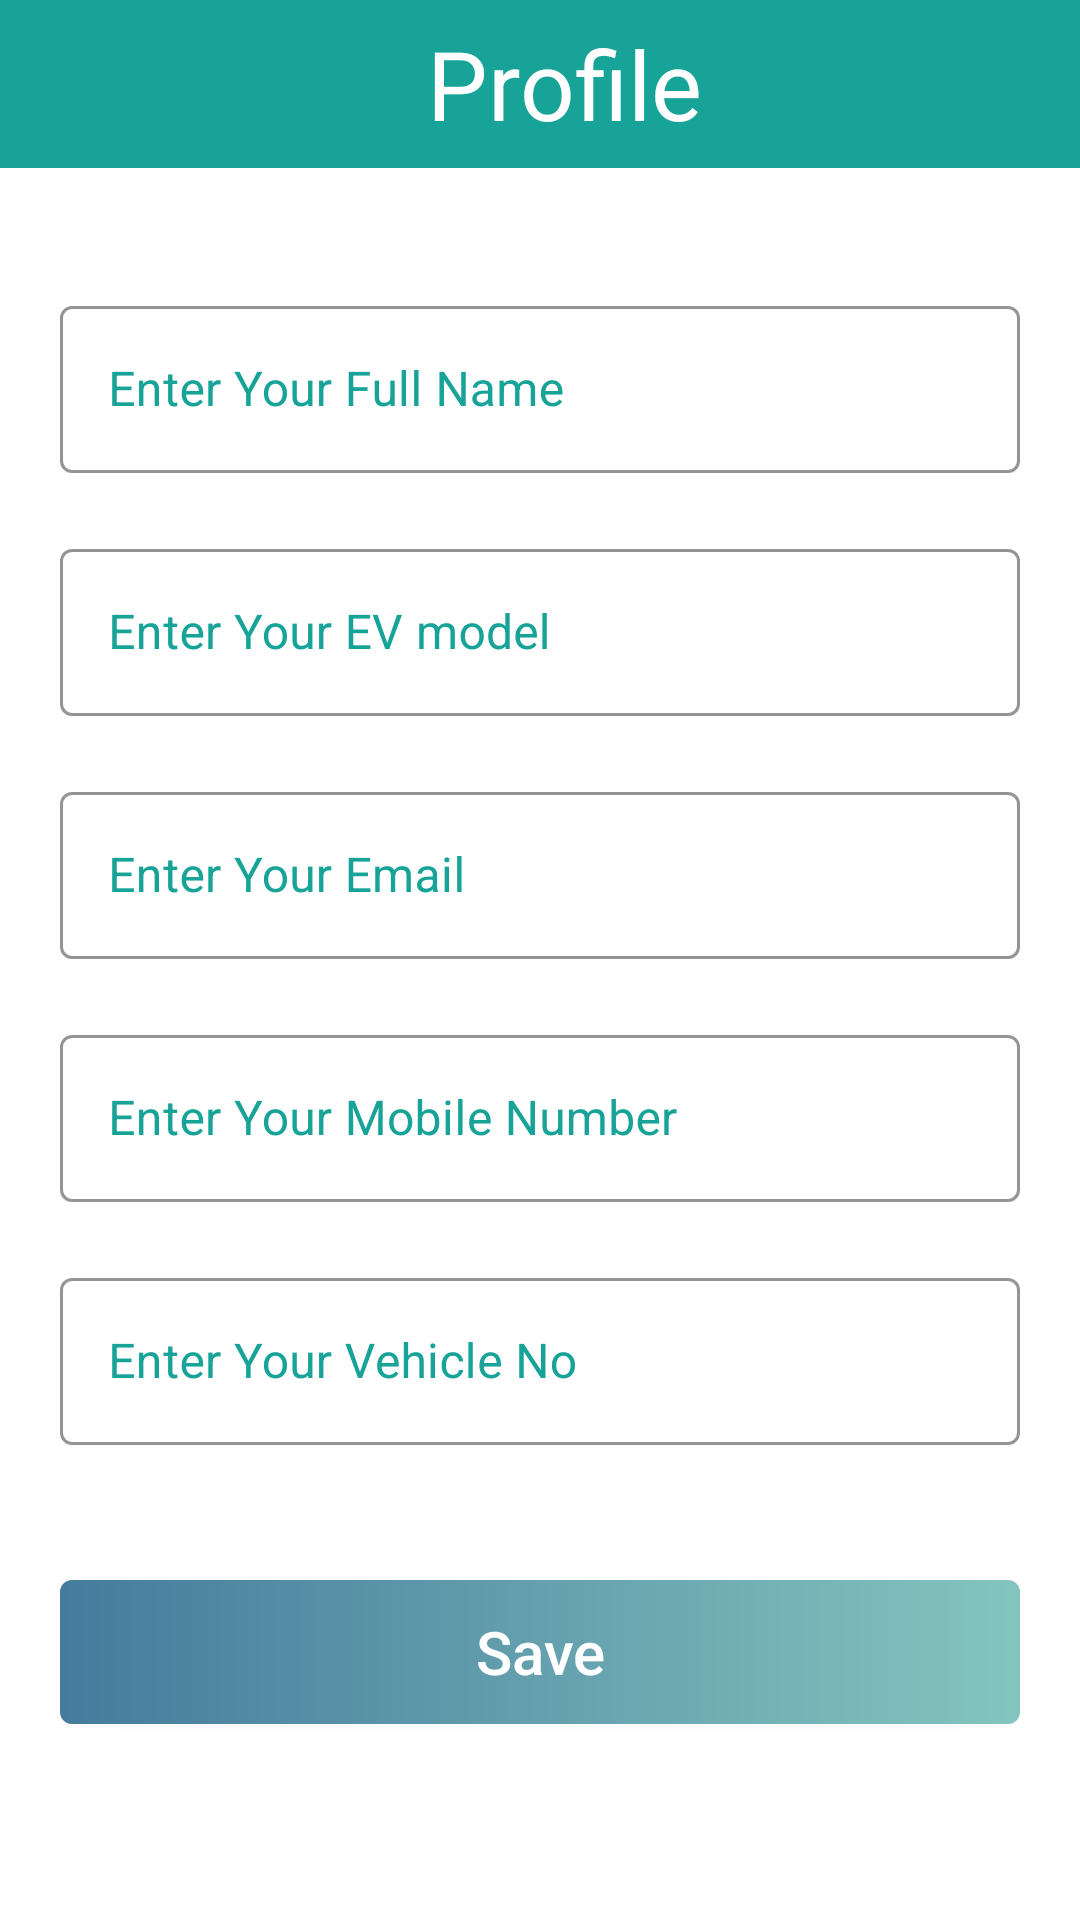

Reconstruct the res/layout file that produces this screen, plus the resources it refers to.
<!-- AndroidManifest.xml: activity theme Theme.EvoCharge_new -->
<!-- res/layout/activity_profile.xml -->
<?xml version="1.0" encoding="utf-8"?>
<androidx.constraintlayout.widget.ConstraintLayout xmlns:android="http://schemas.android.com/apk/res/android"
    xmlns:app="http://schemas.android.com/apk/res-auto"
    xmlns:tools="http://schemas.android.com/tools"
    android:layout_width="match_parent"
    android:layout_height="match_parent"
    tools:context=".ui.activities.ProfileActivity">

    <androidx.appcompat.widget.Toolbar
        android:id="@+id/toolbar_profile"
        android:layout_width="match_parent"
        android:layout_height="?attr/actionBarSize"
        app:layout_constraintEnd_toEndOf="parent"
        android:background="@color/first_color"
        app:layout_constraintStart_toStartOf="parent"
        app:layout_constraintTop_toTopOf="parent" >

        <TextView
            android:id="@+id/tv_title"
            android:layout_width="match_parent"
            android:layout_height="match_parent"
            android:gravity="center"
            android:textColor="@color/white"
            android:textSize="32sp"
            android:text="Profile"/>
    </androidx.appcompat.widget.Toolbar>

    <LinearLayout
        android:layout_width="match_parent"
        android:layout_height="wrap_content"
        android:gravity="center"
        android:orientation="vertical"
        app:layout_constraintBottom_toBottomOf="parent"
        app:layout_constraintTop_toBottomOf="@+id/toolbar_profile">


        <com.google.android.material.textfield.TextInputLayout
            style="@style/Widget.MaterialComponents.TextInputLayout.OutlinedBox"
            android:layout_width="match_parent"
            android:layout_height="wrap_content"
            android:layout_marginLeft="20sp"
            android:layout_marginRight="20sp"
            android:textColor="@color/black"
            android:textColorHint="@color/first_color"
            app:boxStrokeColor="@color/first_color"

            app:hintTextColor="@color/first_color">

            <EditText
                android:id="@+id/et_full_name_profile"
                android:layout_width="match_parent"
                android:layout_height="wrap_content"
                android:layout_marginBottom="20sp"
                android:hint="Enter Your Full Name"
                android:imeOptions="actionGo"
                android:inputType="textPersonName"
                android:textColor="@color/black"
                android:textSize="16sp" />
        </com.google.android.material.textfield.TextInputLayout>

        <com.google.android.material.textfield.TextInputLayout
            style="@style/Widget.MaterialComponents.TextInputLayout.OutlinedBox"
            android:layout_width="match_parent"
            android:layout_height="wrap_content"
            android:layout_marginLeft="20sp"
            android:layout_marginRight="20sp"
            android:textColor="@color/black"
            android:textColorHint="@color/first_color"
            app:boxStrokeColor="@color/first_color"
            app:hintTextColor="@color/first_color">

            <EditText
                android:id="@+id/et_ev_model_profile"
                android:layout_width="match_parent"
                android:layout_height="wrap_content"
                android:layout_marginBottom="20sp"
                android:hint="Enter Your EV model"
                android:imeOptions="actionGo"
                android:inputType="text"
                android:textColor="@color/black"
                android:textSize="16sp" />
        </com.google.android.material.textfield.TextInputLayout>

        <com.google.android.material.textfield.TextInputLayout
            style="@style/Widget.MaterialComponents.TextInputLayout.OutlinedBox"
            android:layout_width="match_parent"
            android:layout_height="wrap_content"
            android:layout_marginLeft="20sp"
            android:layout_marginRight="20sp"
            android:layout_marginBottom="20sp"
            android:textColor="@color/black"
            android:textColorHint="@color/first_color"
            app:boxStrokeColor="@color/first_color"
            app:hintTextColor="@color/first_color">

            <EditText
                android:id="@+id/et_email_profile"
                android:layout_width="match_parent"
                android:layout_height="wrap_content"
                android:hint="Enter Your Email"
                android:imeOptions="actionGo"
                android:inputType="textEmailAddress"
                android:textColor="@color/black"
                android:textSize="16sp" />
        </com.google.android.material.textfield.TextInputLayout>

        <com.google.android.material.textfield.TextInputLayout
            style="@style/Widget.MaterialComponents.TextInputLayout.OutlinedBox"
            android:layout_width="match_parent"
            android:layout_height="wrap_content"
            android:layout_marginLeft="20sp"
            android:layout_marginRight="20sp"
            android:textColor="@color/black"
            android:textColorHint="@color/first_color"
            app:boxStrokeColor="@color/first_color"
            app:hintTextColor="@color/first_color">

            <EditText
                android:id="@+id/et_mobile_no"
                android:layout_width="match_parent"
                android:layout_height="wrap_content"
                android:layout_marginBottom="20sp"
                android:hint="Enter Your Mobile Number"
                android:imeOptions="actionGo"
                android:inputType="number"
                android:textSize="16sp" />
        </com.google.android.material.textfield.TextInputLayout>

        <com.google.android.material.textfield.TextInputLayout
            style="@style/Widget.MaterialComponents.TextInputLayout.OutlinedBox"
            android:layout_width="match_parent"
            android:layout_height="wrap_content"
            android:layout_marginLeft="20sp"
            android:layout_marginRight="20sp"
            android:textColor="@color/black"
            android:textColorHint="@color/first_color"
            app:boxStrokeColor="@color/first_color"
            app:hintTextColor="@color/first_color">

            <EditText
                android:id="@+id/et_Reg_No"
                android:layout_width="match_parent"
                android:layout_height="wrap_content"
                android:layout_marginBottom="20sp"
                android:hint="Enter Your Vehicle No"
                android:imeOptions="actionGo"
                android:inputType="text"
                android:textSize="16sp" />
        </com.google.android.material.textfield.TextInputLayout>


        <androidx.appcompat.widget.AppCompatButton
            android:id="@+id/btn_profile"
            android:layout_width="match_parent"
            android:layout_height="wrap_content"
            android:layout_marginLeft="20sp"
            android:layout_marginTop="25sp"
            android:layout_marginRight="20sp"
            android:layout_marginBottom="25sp"
            android:background="@drawable/button_background"
            android:text="Save"
            android:textAllCaps="false"
            android:textColor="@color/white"

            android:textSize="20sp" />

    </LinearLayout>

</androidx.constraintlayout.widget.ConstraintLayout>
<!-- resources referenced by this layout -->
<resources>
  <color name="black">#FF000000</color>
  <color name="first_color">#17A398</color>
  <color name="white">#FFFFFFFF</color>
  <!-- drawable button_background (drawable-v24) -->
  <?xml version="1.0" encoding="utf-8"?>
  <shape xmlns:android="http://schemas.android.com/apk/res/android"
      android:shape="rectangle">
  
  
      <gradient
          android:angle="360"
          android:endColor="@color/second_color"
          android:startColor="@color/fifth_color"
          android:type="linear"/>
      <corners android:radius="4sp"/>
  </shape>
  <style name="Theme.EvoCharge_new" parent="Theme.MaterialComponents.Light.NoActionBar">
          
          <item name="colorPrimary">@color/first_color</item>
          <item name="colorPrimaryVariant">@color/first_color</item>
          <item name="colorOnPrimary">@color/first_color</item>
          
          <item name="colorSecondary">@color/teal_200</item>
          <item name="colorSecondaryVariant">@color/teal_700</item>
          <item name="colorOnSecondary">@color/black</item>
          
          <item name="android:statusBarColor" tools:targetApi="l">@color/first_color</item>
          
          <item name="android:windowLightStatusBar">true</item>
      </style>
  <color name="second_color">#83C5BE</color>
  <color name="fifth_color">#457B9D</color>
  <color name="teal_200">#FF03DAC5</color>
  <color name="teal_700">#FF018786</color>
</resources>
